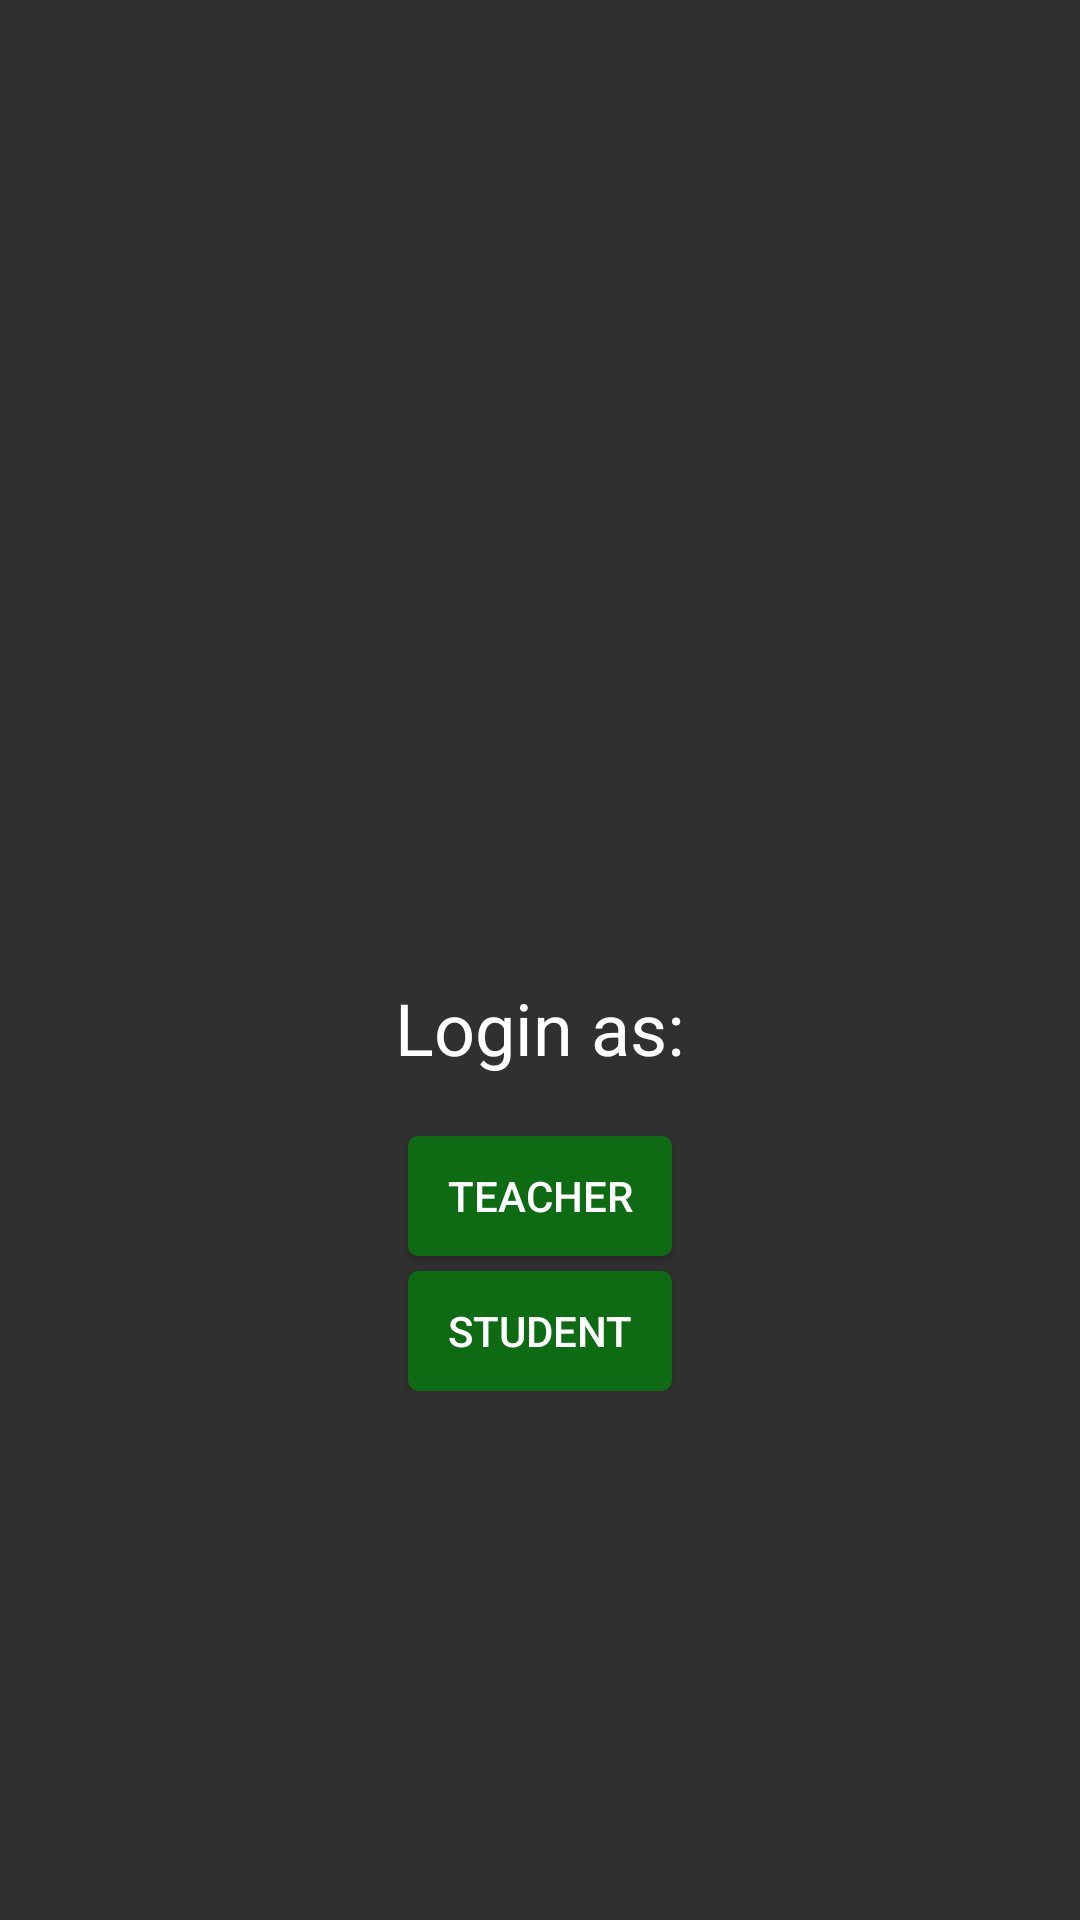

Here is an Android app screen rendered from its layout file. Give the layout XML and the strings, colors and styles it references.
<!-- AndroidManifest.xml: application theme Theme.AppCompat.NoActionBar -->
<!-- res/layout/activity_main.xml -->
<?xml version="1.0" encoding="utf-8"?>
<RelativeLayout xmlns:android="http://schemas.android.com/apk/res/android"
    xmlns:app="http://schemas.android.com/apk/res-auto"
    xmlns:tools="http://schemas.android.com/tools"
    android:layout_width="match_parent"
    android:layout_height="match_parent"
    tools:context=".MainActivity">

    <RelativeLayout
        android:layout_width="match_parent"
        android:layout_height="match_parent">

        <ImageView
            android:id="@+id/bg"
            android:layout_width="match_parent"
            android:layout_height="match_parent"
            android:scaleType="centerCrop"/>

    </RelativeLayout>

    <RelativeLayout
        android:layout_width="wrap_content"
        android:layout_height="match_parent"
        android:gravity="center">
        <LinearLayout
            android:layout_width="match_parent"
            android:layout_height="wrap_content"
            android:layout_marginTop="150dp"
            android:gravity="center"
            android:orientation="vertical">
            <TextView
                android:layout_marginBottom="20dp"
                android:id="@+id/textView"
                android:textColor="@color/white"
                android:layout_width="wrap_content"
                android:layout_height="wrap_content"
                android:text="Login as:"
                android:textSize="24sp" />
            <Button
                android:id="@+id/teacher"
                android:layout_marginBottom="5dp"
                android:background="@drawable/mybutton"
                android:textColor="@color/white"
                android:layout_width="wrap_content"
                android:layout_height="40dp"
                android:text="Teacher" />
            <Button
                android:id="@+id/student"
                android:background="@drawable/mybutton"
                android:textColor="@color/white"
                android:layout_width="wrap_content"
                android:layout_height="40dp"
                android:text="Student" />
        </LinearLayout>
    </RelativeLayout>

</RelativeLayout>
<!-- resources referenced by this layout -->
<resources>
  <color name="white">#FFFFFFFF</color>
  <!-- drawable mybutton (drawable) -->
  <?xml version="1.0" encoding="utf-8"?>
  <selector xmlns:android="http://schemas.android.com/apk/res/android" >
      <item android:state_pressed="true" >
          <shape android:shape="rectangle"  >
              <corners android:radius="3dip" />
              <stroke android:width="1dip" android:color="#0E6B13" />
              <gradient android:angle="-90" android:startColor="#0E6B13" android:endColor="#0E6B13"  />
          </shape>
      </item>
      <item android:state_focused="true">
          <shape android:shape="rectangle"  >
              <corners android:radius="3dip" />
              <stroke android:width="1dip" android:color="#0E6B13" />
              <solid android:color="#0E6B13"/>
          </shape>
      </item>
      <item >
          <shape android:shape="rectangle"  >
              <corners android:radius="3dip" />
              <stroke android:width="1dip" android:color="#0E6B13" />
              <gradient android:angle="-90" android:startColor="#0E6B13" android:endColor="#0E6B13" />
          </shape>
      </item>
  </selector>
</resources>
